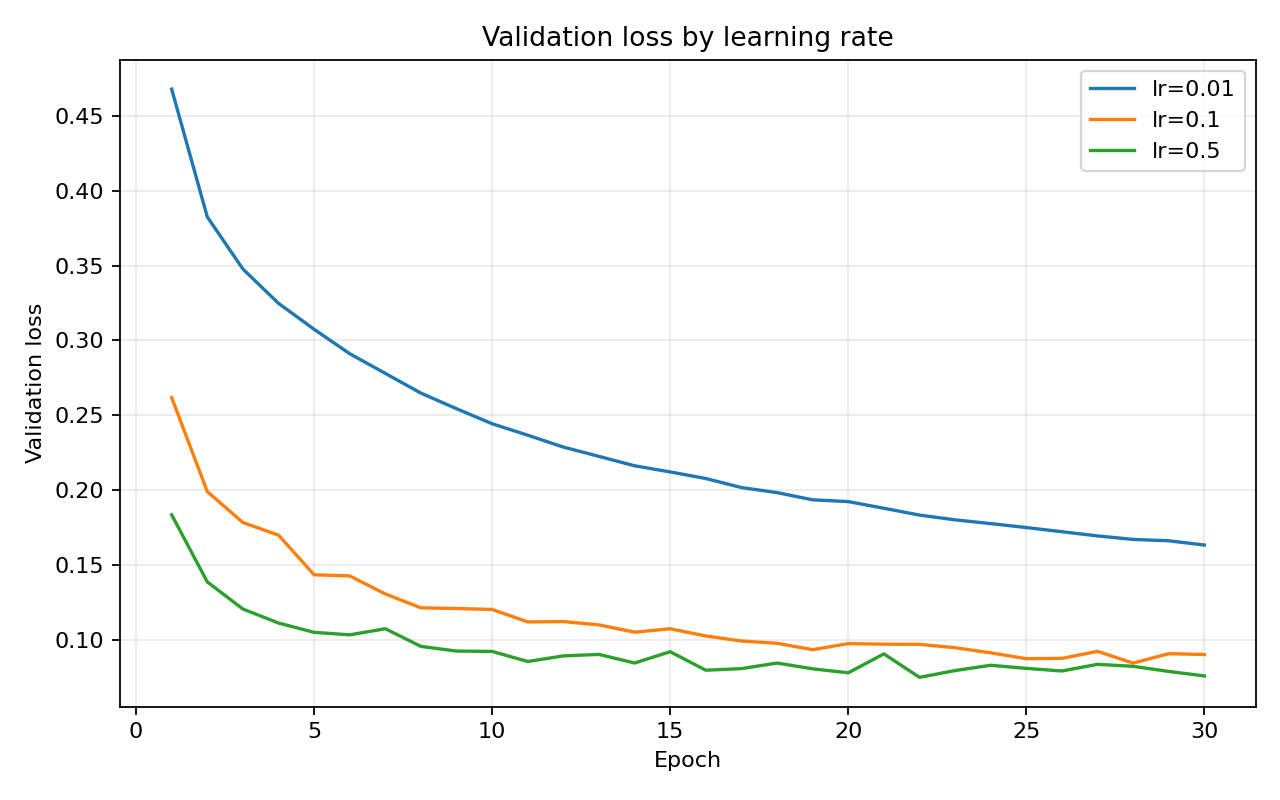

Data behind this chart, as committed beside it:
learning_rate, lowest_val_loss, val_accuracy_at_min_loss
0.01, 0.1633, 0.9568
0.1, 0.08433, 0.9756
0.5, 0.07481, 0.9789
